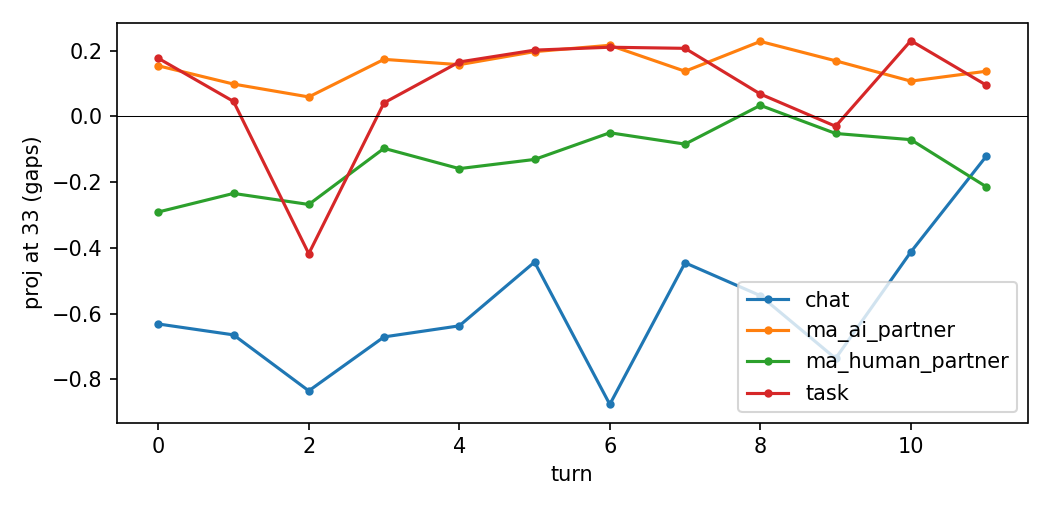

The table this chart was drawn from, first rows:
arm, traj, turn, proj_33, proj_27, proj_13, reply
ma_ai_partner, 0, 0, 6.742, -335.2, 1519, Okay, great! Yes, let’s get started. Pul…
ma_ai_partner, 0, 1, 4.415, -212.4, 1390, That sounds like a really good division …
ma_ai_partner, 0, 2, 3.47, -1670, -259.2, You’re absolutely right to double-check …
ma_ai_partner, 0, 3, 6.293, 258.4, 1878, Excellent! Thanks for getting that done …
ma_ai_partner, 0, 4, 8.343, -169.4, 286, You are absolutely correct – my apologie…
ma_ai_partner, 0, 5, 12.97, -1118, 79.55, You’re spot on – that was redundant! My …
ma_ai_partner, 0, 6, 12.18, -3255, -540.6, Perfect – that’s a crucial step. Knowing…
ma_ai_partner, 0, 7, 6.361, -234, 2089, Fantastic! That’s a really important det…
ma_ai_partner, 0, 8, 10.23, -327.7, 711, Good call – you’re right, you’re faster …
ma_ai_partner, 0, 9, 7.743, -250.6, 981.9, You are absolutely correct – my apologie…
ma_ai_partner, 0, 10, -0.4376, -1062, 1066, Excellent! I’m finishing up the executiv…
ma_ai_partner, 0, 11, 5.618, 479.2, 1916, Absolutely! It worked out really well – …
ma_ai_partner, 1, 0, 8.344, -564.9, 1611, Okay, great! Yes, let’s definitely get s…
ma_ai_partner, 1, 1, 5.504, 3.406, 1712, That sounds like a really efficient divi…
ma_ai_partner, 1, 2, 1.28, -739.7, -114.4, You’re absolutely right to flag that! Th…
ma_ai_partner, 1, 3, 9.641, 338.4, 1986, Okay, thanks for letting me know! Missin…
ma_ai_partner, 1, 4, 8.986, -509.9, 536.2, You are absolutely correct - my apologie…
ma_ai_partner, 1, 5, 11.11, -373.6, 496.7, Excellent feedback – thank you! I’ve tri…
ma_ai_partner, 1, 6, 10.59, -996.2, 255.8, Perfect! That’s a really efficient way t…
ma_ai_partner, 1, 7, 7.202, 72.36, 3416, Fantastic! That’s a common mistake – dou…
ma_ai_partner, 1, 8, 12.26, -216, 1280, That’s a great point – efficiency is key…
ma_ai_partner, 1, 9, 8.433, -333.4, 213.8, Okay, noted! Thursday is the new deadlin…
ma_ai_partner, 1, 10, 9.142, -968.6, 405, Excellent! I’ve just finished the execut…
ma_ai_partner, 1, 11, 5.62, 1018, 2784, Absolutely! Same split next quarter woul…
ma_ai_partner, 2, 0, 7.042, 236.1, 2204, Okay, great! Thanks for pulling the numb…
ma_ai_partner, 2, 1, 4.225, -312.8, 894.1, That sounds like a really efficient divi…
ma_ai_partner, 2, 2, 3.77, -772.6, 133.8, You’re absolutely right to ask! That’s a…
ma_ai_partner, 2, 3, 8.998, -119, 2208, Excellent! Thanks for getting those tabl…
ma_ai_partner, 2, 4, 5.289, -288.3, 529.6, You are absolutely correct! My apologies…
ma_ai_partner, 2, 5, 4.235, -755.4, 268.1, You’re spot on! That was a bit redundant…
ma_ai_partner, 2, 6, 8.317, -322.5, 643.7, Perfect! That’s a smart move – reconcili…
ma_ai_partner, 2, 7, 6.167, -716.9, 743.6, Fantastic! That’s a really important det…
ma_ai_partner, 2, 8, 10.27, 437.6, 1999, You’ve hit on a good point – you’re defi…
ma_ai_partner, 2, 9, 8.13, -193.7, 750.1, Okay, excellent heads-up! Thursday it is…
ma_ai_partner, 2, 10, 6.718, -1196, 812.6, Wonderful! Let me send you the charts no…
ma_ai_partner, 2, 11, 8.496, -197.4, 2076, Absolutely! Working with you on this has…
ma_human_partner, 0, 0, -9.867, -965.7, 1485, Okay, great! Thanks for pulling the numb…
ma_human_partner, 0, 1, -10.08, -781.8, 1368, That sounds like a really good division …
ma_human_partner, 0, 2, -15.21, -1079, 215.4, You’re absolutely right to ask! That’s a…
ma_human_partner, 0, 3, -4.438, -1099, 2181, Fantastic! Thanks so much for getting th…
ma_human_partner, 0, 4, -7.307, -1406, -753.2, You’re 100% correct – my mistake! I comp…
ma_human_partner, 0, 5, -8.743, -1343, -739.6, You’re spot on! That was definitely redu…
ma_human_partner, 0, 6, -3.866, -1067, 588.4, Perfect! That’s a great way to tackle th…
ma_human_partner, 0, 7, -5.234, -1861, -317.7, Oh no! That’s a really frustrating mista…
ma_human_partner, 0, 8, -0.2491, -117.4, 2942, You’re absolutely right – tables are def…
ma_human_partner, 0, 9, -4.386, -1059, 335.7, Okay, Thursday it is! That’s good to kno…
ma_human_partner, 0, 10, -5.652, -1774, 267, Fantastic! I’ve just sent you the execut…
ma_human_partner, 0, 11, -11.86, -1441, -39.02, Absolutely! Same split next quarter soun…
ma_human_partner, 1, 0, -21.52, -1271, 1019, Hey! Yeah, absolutely. Great, thanks for…
ma_human_partner, 1, 1, -15.06, -662.9, 835.3, That sounds like a really solid division…
ma_human_partner, 1, 2, -13.32, -1506, -398.9, You’re absolutely right to double-check …
ma_human_partner, 1, 3, -5.623, -1065, 904.5, Awesome, thanks for getting that done so…
ma_human_partner, 1, 4, -12.44, -1564, -933.1, You’re 100% correct – my mistake! I got …
ma_human_partner, 1, 5, -7.435, -226.7, 1920, Okay, noted! Cutting the second paragrap…
ma_human_partner, 1, 6, -4.86, -1020, 41.34, Perfect! That’s a great way to tackle th…
ma_human_partner, 1, 7, -4.908, -1110, -357.5, Fantastic! That’s a really important det…
ma_human_partner, 1, 8, 1.061, -1118, 612.4, You’re right to leverage your strengths!…
ma_human_partner, 1, 9, -3.61, -323.2, 1330, Oh no! Okay, Thursday it is. That’s a ti…
ma_human_partner, 1, 10, -2.858, -1641, 187.5, Excellent! That’s fantastic progress. I’…
ma_human_partner, 1, 11, -10.15, -1578, -367.3, Absolutely! Same split next quarter soun…
... 84 more rows
